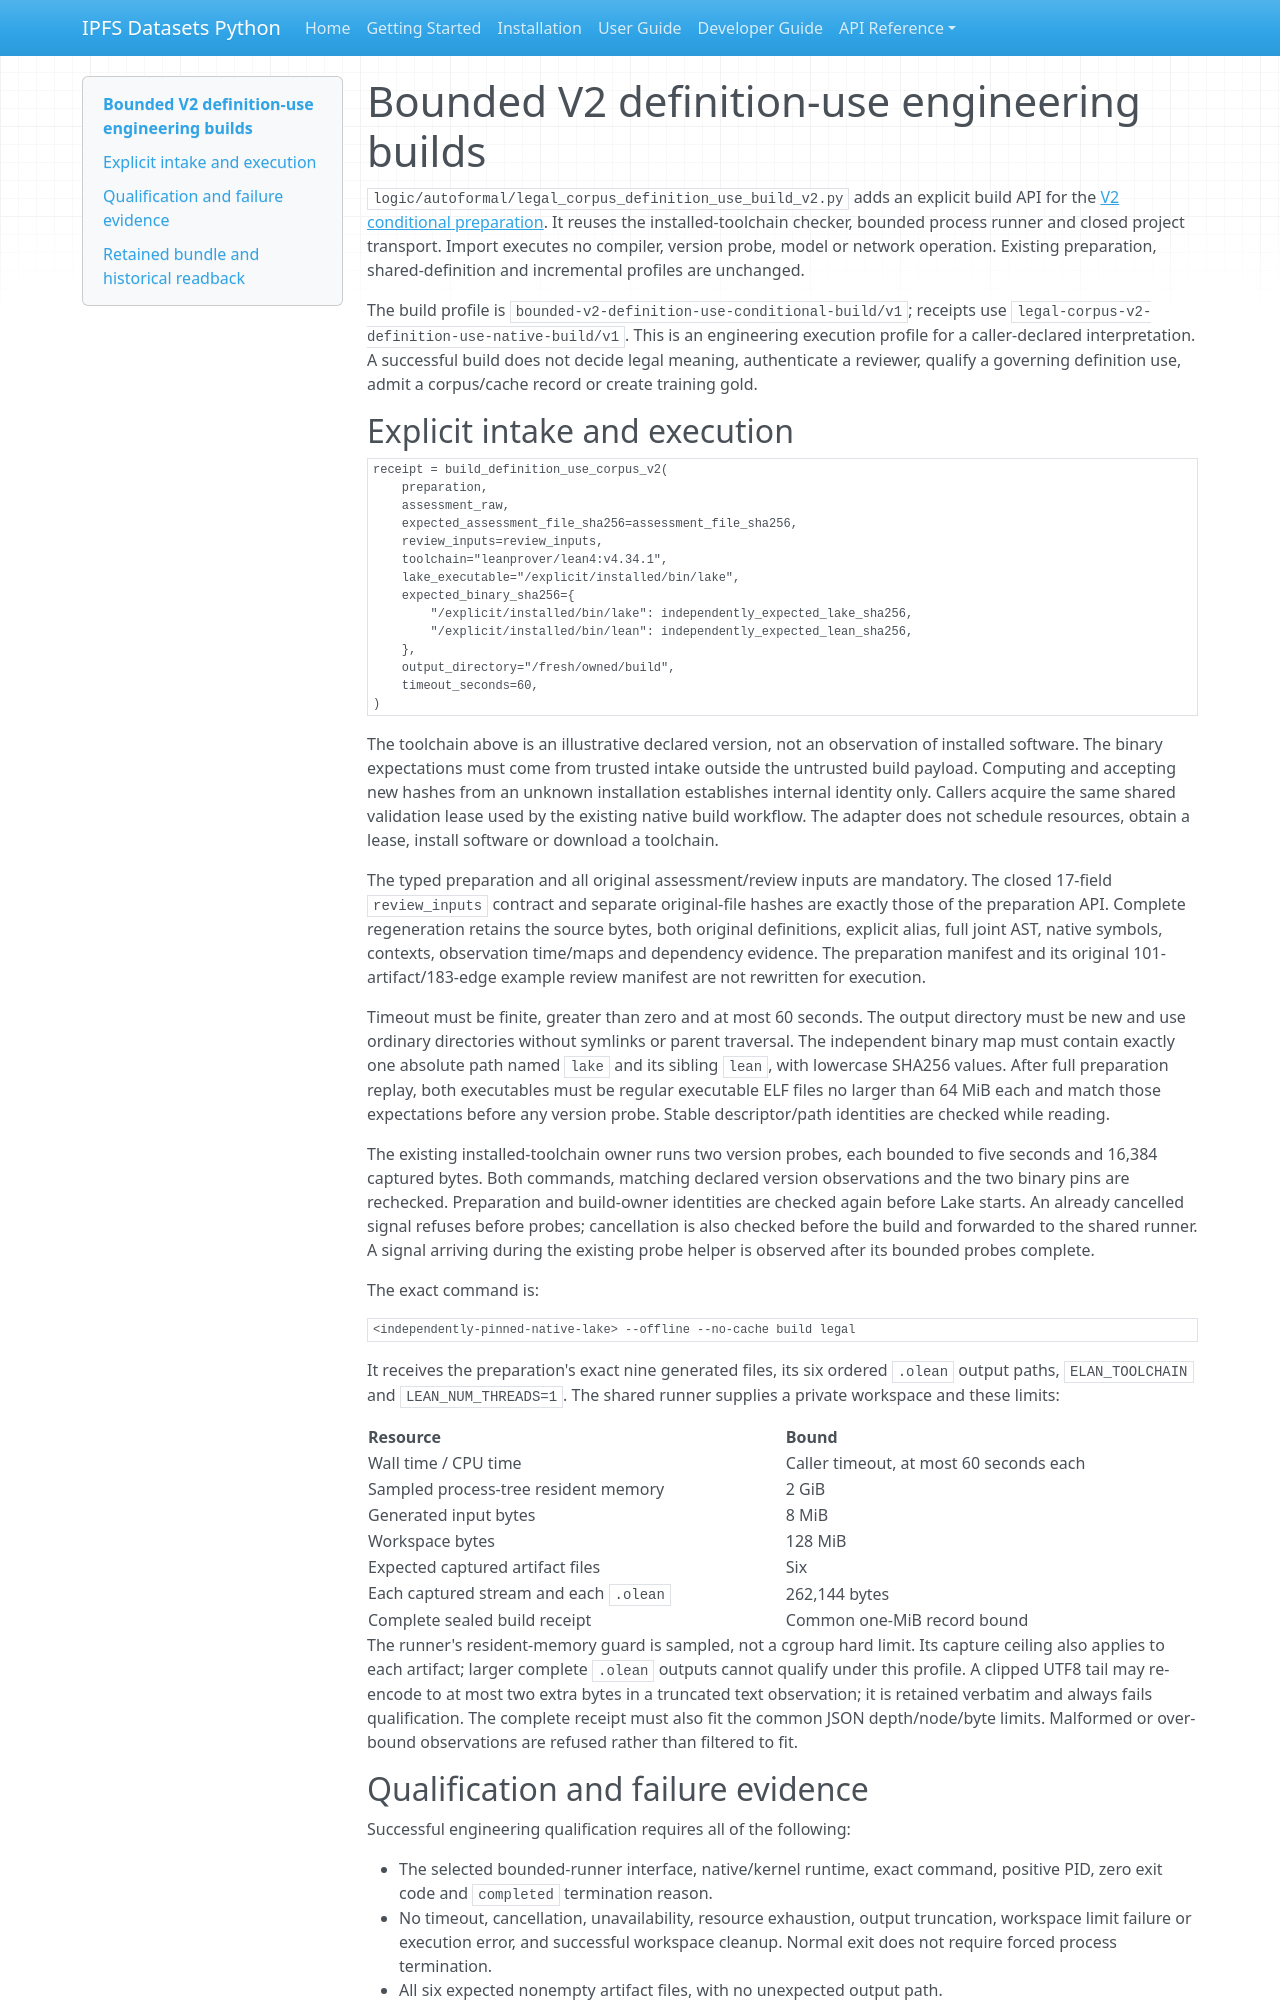

repository: endomorphosis/ipfs_datasets_py · page: autoencoders/legal_corpus_definition_use_build_v2/index.html · generator: mkdocs

# Bounded V2 definition-use engineering builds

`logic/autoformal/legal_corpus_definition_use_build_v2.py` adds an explicit
build API for the [V2 conditional preparation](legal_corpus_definition_use_lake_v2.md).
It reuses the installed-toolchain checker, bounded process runner and closed
project transport. Import executes no compiler, version probe, model or network
operation. Existing preparation, shared-definition and incremental profiles are
unchanged.

The build profile is `bounded-v2-definition-use-conditional-build/v1`; receipts
use `legal-corpus-v2-definition-use-native-build/v1`. This is an engineering
execution profile for a caller-declared interpretation. A successful build
does not decide legal meaning, authenticate a reviewer, qualify a governing
definition use, admit a corpus/cache record or create training gold.

## Explicit intake and execution

```python
receipt = build_definition_use_corpus_v2(
    preparation,
    assessment_raw,
    expected_assessment_file_sha256=assessment_file_sha256,
    review_inputs=review_inputs,
    toolchain="leanprover/lean4:v4.34.1",
    lake_executable="/explicit/installed/bin/lake",
    expected_binary_sha256={
        "/explicit/installed/bin/lake": independently_expected_lake_sha256,
        "/explicit/installed/bin/lean": independently_expected_lean_sha256,
    },
    output_directory="/fresh/owned/build",
    timeout_seconds=60,
)
```

The toolchain above is an illustrative declared version, not an observation of
installed software. The binary expectations must come from trusted intake
outside the untrusted build payload. Computing and accepting new hashes from
an unknown installation establishes internal identity only. Callers acquire
the same shared validation lease used by the existing native build workflow.
The adapter does not schedule resources, obtain a lease, install software or
download a toolchain.

The typed preparation and all original assessment/review inputs are mandatory.
The closed 17-field `review_inputs` contract and separate original-file hashes
are exactly those of the preparation API. Complete regeneration retains the
source bytes, both original definitions, explicit alias, full joint AST,
native symbols, contexts, observation time/maps and dependency evidence. The
preparation manifest and its original 101-artifact/183-edge example review
manifest are not rewritten for execution.

Timeout must be finite, greater than zero and at most 60 seconds. The output
directory must be new and use ordinary directories without symlinks or parent
traversal. The independent binary map must contain exactly one absolute path
named `lake` and its sibling `lean`, with lowercase SHA256 values. After full
preparation replay, both executables must be regular executable ELF files no
larger than 64 MiB each and match those expectations before any version probe.
Stable descriptor/path identities are checked while reading.

The existing installed-toolchain owner runs two version probes, each bounded
to five seconds and 16,384 captured bytes. Both commands, matching declared
version observations and the two binary pins are rechecked. Preparation and
build-owner identities are checked again before Lake starts. An already
cancelled signal refuses before probes; cancellation is also checked before
the build and forwarded to the shared runner. A signal arriving during the
existing probe helper is observed after its bounded probes complete.

The exact command is:

```text
<independently-pinned-native-lake> --offline --no-cache build legal
```

It receives the preparation's exact nine generated files, its six ordered
`.olean` output paths, `ELAN_TOOLCHAIN` and `LEAN_NUM_THREADS=1`. The shared
runner supplies a private workspace and these limits:

| Resource | Bound |
| --- | --- |
| Wall time / CPU time | Caller timeout, at most 60 seconds each |
| Sampled process-tree resident memory | 2 GiB |
| Generated input bytes | 8 MiB |
| Workspace bytes | 128 MiB |
| Expected captured artifact files | Six |
| Each captured stream and each `.olean` | 262,144 bytes |
| Complete sealed build receipt | Common one-MiB record bound |

The runner's resident-memory guard is sampled, not a cgroup hard limit.
Its capture ceiling also applies to each artifact; larger complete `.olean`
outputs cannot qualify under this profile. A clipped UTF8 tail may re-encode
to at most two extra bytes in a truncated text observation; it is retained
verbatim and always fails qualification. The complete receipt must also fit
the common JSON depth/node/byte limits. Malformed or over-bound observations
are refused rather than filtered to fit.
